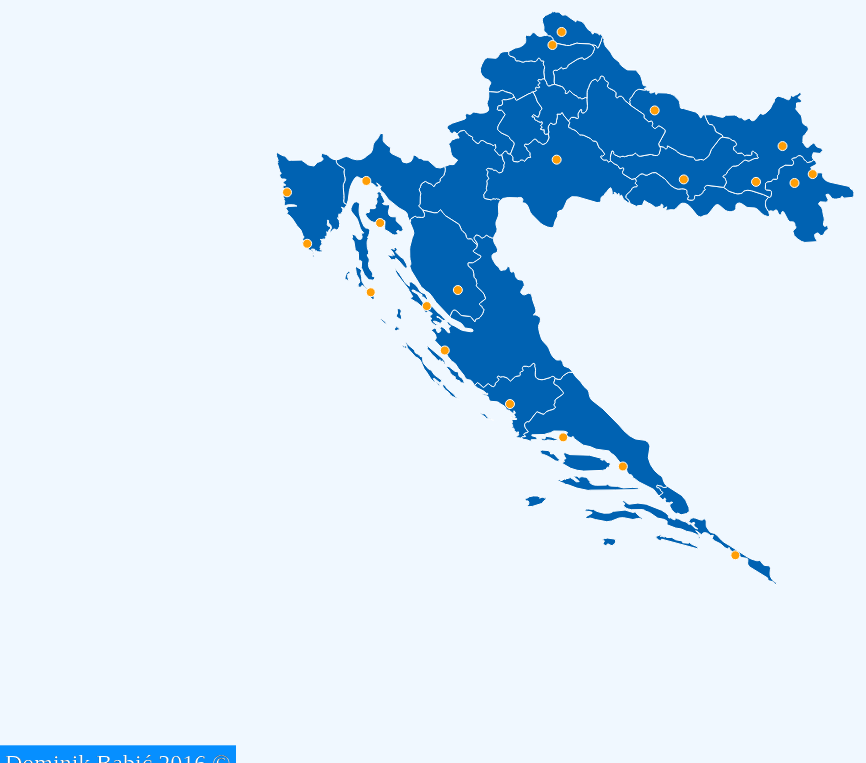
D3 v3 page, settled after 480 driven frames (8 s of simulated time); the page loaded 1 data file(s).


            var w = window,
                d = document,
                e = d.documentElement,
                g = d.getElementsByTagName('body')[0],
                x = w.innerWidth || e.clientWidth || g.clientWidth,
                y = w.innerHeight|| e.clientHeight|| g.clientHeight;
            
            var deletion;
            var style_holder;
            
            var projection = d3.geo.albers()
                .center([0, 43.98])
                .rotate([-16, 0])
                .parallels([40, 50])
                .scale(8000)
                .translate([x / 2, y / 2]);
            
            var zoom = d3.behavior.zoom()
                .translate(projection.translate())
                .scale(projection.scale())
                .scaleExtent([x, 30 * x])
                .on("zoom", zoomed);
            
            var path = d3.geo.path()
                .projection(projection);

            var svg = d3.select("body").append("svg")
                .attr("width", x)
                .attr("height", y)
                .attr("id", "karta")
                .append("g")
                .call(zoom);
            
            var div = d3.select("body").append("div")
                .attr("class", "tooltip")
                .style("position", "absolute")
	            .style("z-index", "10")
	            .style("visibility", "hidden");
            
            
            d3.json("CroatiaRegions.json", function(error, json) {

                svg.selectAll(".subunit")
                    .data(json.features)
                    .enter()
                    .append("path")
                    .attr("d", path)
                    .attr("class", function(d){ return d.properties.klasa;})
                    .style("stroke", "white")
                    .attr("fill", "#0062B2 ")
                    .on("click", function(d) {
                        div
                            .style("visibility", "visible")
                            .style("left", (d3.event.pageX + 30) + "px")     
                            .style("top", (d3.event.pageY - 30) + "px");
                
                        d3.select("p#region_name").remove();
                        d3.select("video#player").remove();
                        d3.select("button#tooltip_button").remove();
                        div.append("p").attr("id", "region_name");
                        div.select("p#region_name").text(d.properties.name); /* Koristiti d.properties za dodjeljivanje klase i videa tooltipu! */
                        div.append("video").attr("id", "player").append("source").attr("src", d.properties.video).attr("type", "video/mp4");
                        document.getElementById("player").controls = true;
                        document.getElementById("player").autoplay = true;
                        document.getElementById("player").volume = 0.2;
                        div.append("button").attr("type","button").attr("id","tooltip_button").text("Close");
                        d3.select("button#tooltip_button").attr("onclick","close_clear()");
                })
                    .on("mouseover", function(d) {
                        d3.select(this).transition().duration(150).style("fill", function(d){ if(d.properties.klasa === "grad") { return "#FF3F16"; } else { return "#FF9E06"; }});
                })
                    .on("mouseout", function(d) {
                        d3.select(this).transition().duration(150).style("fill", function(d){ if(d.properties.klasa === "grad") { return "#FF9E06"; } else { return "#0062B2"; }});
                });
                
            });
            
            function close_clear(){
                d3.select("p#region_name").remove(); 
                d3.select("video#player").remove();
                d3.select("div.tooltip").style("visibility", "hidden");
                d3.select("button#tooltip_button").remove();
            }
            
            function updateWindow(){
                x = w.innerWidth || e.clientWidth || g.clientWidth;
                y = w.innerHeight|| e.clientHeight|| g.clientHeight;

                svg.attr("width", x).attr("height", y);
            }
            window.onresize = updateWindow;
            
            function zoomed() {
                projection.translate(d3.event.translate).scale(d3.event.scale);
                svg.selectAll("path").attr("d", path);
            }
        

### data: CroatiaRegions.json
{
 "type": "FeatureCollection",
 "features": [
  {
   "type": "Feature",
   "properties": {
    "adm1_code": "HRV-1490",
    "Shape_Leng": 7.723,
    "Shape_Area": 0.1592,
    "diss_me": 1490,
    "adm1_code_": "HRV-1490",
    "iso_3166_2": "HR-",
    "wikipedia": null,
    "sr_sov_a3": "HRV",
    "sr_adm0_a3": "HRV",
    "iso_a2": "HR",
    "adm0_sr": 3,
    "admin0_lab": 2,
    "name": "Dubrovačko-Neretvanska",
    "name_alt": "Dubrovnik-Neretva",
    "name_local": null,
    "type": "ÂŽupanija",
    "type_en": "County",
    "code_local": null,
    "code_hasc": "HR.DN",
    "note": null,
    "hasc_maybe": null,
    "region": null,
    "region_cod": null,
    "region_big": null,
    "big_code": null,
    "provnum_ne": 5,
    "gadm_level": 1,
    "check_me": 0,
    "scalerank": 9,
    "datarank": 8,
    "abbrev": null,
    "postal": "DN",
    "area_sqkm": 0.0,
    "sameascity": -99,
    "labelrank": 9,
    "featurecla": "Admin-1 scale rank",
    "admin": "Croatia",
    "name_len": 22,
    "mapcolor9": 5,
    "mapcolor13": 1,
    "...": "2 more keys"
   },
   "geometry": {
    "type": "MultiPolygon",
    "coordinates": "[... 5 items]"
   }
  },
  {
   "type": "Feature",
   "properties": {
    "adm1_code": "HRV-1491",
    "Shape_Leng": 3.854,
    "Shape_Area": 0.197,
    "diss_me": 1491,
    "adm1_code_": "HRV-1491",
    "iso_3166_2": "HR-",
    "wikipedia": null,
    "sr_sov_a3": "HRV",
    "sr_adm0_a3": "HRV",
    "iso_a2": "HR",
    "adm0_sr": 5,
    "admin0_lab": 2,
    "name": "Šibensko-Kninska",
    "name_alt": "ÂŠibenik",
    "name_local": null,
    "type": "ÂŽupanija",
    "type_en": "County",
    "code_local": null,
    "code_hasc": "HR.SB",
    "note": null,
    "hasc_maybe": null,
    "region": null,
    "region_cod": null,
    "region_big": null,
    "big_code": null,
    "provnum_ne": 4,
    "gadm_level": 1,
    "check_me": 0,
    "scalerank": 9,
    "datarank": 8,
    "abbrev": null,
    "postal": "SB",
    "area_sqkm": 0.0,
    "sameascity": -99,
    "labelrank": 9,
    "featurecla": "Admin-1 scale rank",
    "admin": "Croatia",
    "name_len": 16,
    "mapcolor9": 5,
    "mapcolor13": 1,
    "...": "2 more keys"
   },
   "geometry": {
    "type": "MultiPolygon",
    "coordinates": "[... 3 items]"
   }
  },
  {
   "type": "Feature",
   "properties": {
    "adm1_code": "HRV-1492",
    "Shape_Leng": 8.838,
    "Shape_Area": 0.4675,
    "diss_me": 1492,
    "adm1_code_": "HRV-1492",
    "iso_3166_2": "HR-",
    "wikipedia": null,
    "sr_sov_a3": "HRV",
    "sr_adm0_a3": "HRV",
    "iso_a2": "HR",
    "adm0_sr": 3,
    "admin0_lab": 2,
    "name": "Splitsko-Dalmatinska",
    "name_alt": "Split-Dalmacia",
    "name_local": null,
    "type": "ÂŽupanija",
    "type_en": "County",
    "code_local": null,
    "code_hasc": "HR.SD",
    "note": null,
    "hasc_maybe": null,
    "region": null,
    "region_cod": null,
    "region_big": null,
    "big_code": null,
    "provnum_ne": 6,
    "gadm_level": 1,
    "check_me": 0,
    "scalerank": 9,
    "datarank": 8,
    "abbrev": null,
    "postal": "SD",
    "area_sqkm": 0.0,
    "sameascity": -99,
    "labelrank": 9,
    "featurecla": "Admin-1 scale rank",
    "admin": "Croatia",
    "name_len": 20,
    "mapcolor9": 5,
    "mapcolor13": 1,
    "...": "2 more keys"
   },
   "geometry": {
    "type": "MultiPolygon",
    "coordinates": "[... 6 items]"
   }
  },
  {
   "type": "Feature",
   "properties": {
    "adm1_code": "HRV-1493",
    "Shape_Leng": 8.866,
    "Shape_Area": 0.684,
    "diss_me": 1493,
    "adm1_code_": "HRV-1493",
    "iso_3166_2": "HR-",
    "wikipedia": null,
    "sr_sov_a3": "HRV",
    "sr_adm0_a3": "HRV",
    "iso_a2": "HR",
    "adm0_sr": 3,
    "admin0_lab": 2,
    "name": "Zadarska",
    "name_alt": "Zadar-Knin",
    "name_local": null,
    "type": "ÂŽupanija",
    "type_en": "County",
    "code_local": null,
    "code_hasc": "HR.ZD",
    "note": null,
    "hasc_maybe": null,
    "region": null,
    "region_cod": null,
    "region_big": null,
    "big_code": null,
    "provnum_ne": 1,
    "gadm_level": 1,
    "check_me": 0,
    "scalerank": 9,
    "datarank": 8,
    "abbrev": null,
    "postal": "ZD",
    "area_sqkm": 0.0,
    "sameascity": -99,
    "labelrank": 9,
    "featurecla": "Admin-1 scale rank",
    "admin": "Croatia",
    "name_len": 8,
    "mapcolor9": 5,
    "mapcolor13": 1,
    "...": "2 more keys"
   },
   "geometry": {
    "type": "MultiPolygon",
    "coordinates": "[... 8 items]"
   }
  },
  {
   "type": "Feature",
   "properties": {
    "adm1_code": "HRV-1582",
    "Shape_Leng": 1.897,
    "Shape_Area": 0.1482,
    "diss_me": 1582,
    "adm1_code_": "HRV-1582",
    "iso_3166_2": "HR-",
    "wikipedia": null,
    "sr_sov_a3": "HRV",
    "sr_adm0_a3": "HRV",
    "iso_a2": "HR",
    "adm0_sr": 1,
    "admin0_lab": 2,
    "name": "Krapinsko-Zagorska",
    "name_alt": "Krapina-Zagorje",
    "name_local": null,
    "type": "ÂŽupanija",
    "type_en": "County",
    "code_local": null,
    "code_hasc": "HR.KZ",
    "note": null,
    "hasc_maybe": null,
    "region": null,
    "region_cod": null,
    "region_big": null,
    "big_code": null,
    "provnum_ne": 25,
    "gadm_level": 1,
    "check_me": 10,
    "scalerank": 9,
    "datarank": 8,
    "abbrev": null,
    "postal": "KZ",
    "area_sqkm": 0.0,
    "sameascity": -99,
    "labelrank": 9,
    "featurecla": "Admin-1 scale rank",
    "admin": "Croatia",
    "name_len": 18,
    "mapcolor9": 5,
    "mapcolor13": 1,
    "...": "2 more keys"
   },
   "geometry": {
    "type": "Polygon",
    "coordinates": "[... 1 items]"
   }
  },
  {
   "type": "Feature",
   "properties": {
    "adm1_code": "HRV-1583",
    "Shape_Leng": 3.597,
    "Shape_Area": 0.3778,
    "diss_me": 1583,
    "adm1_code_": "HRV-1583",
    "iso_3166_2": "HR-",
    "wikipedia": null,
    "sr_sov_a3": "HRV",
    "sr_adm0_a3": "HRV",
    "iso_a2": "HR",
    "adm0_sr": 1,
    "admin0_lab": 2,
    "name": "Karlovačka",
    "name_alt": "Karlovac",
    "name_local": null,
    "type": "ÂŽupanija",
    "type_en": "County",
    "code_local": null,
    "code_hasc": "HR.KA",
    "note": null,
    "hasc_maybe": null,
    "region": null,
… [head cut at 6 KiB]